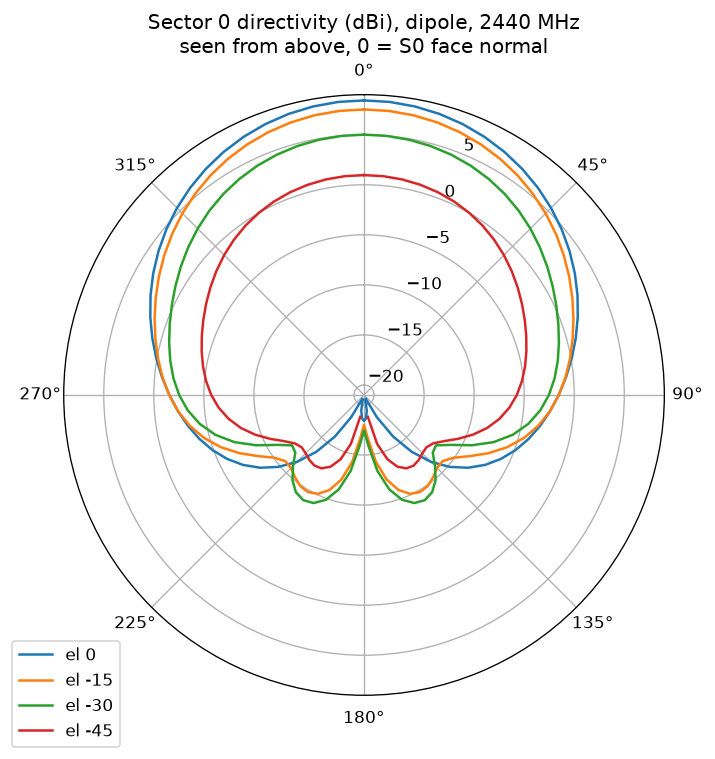

Source data for this figure (header and first rows):
az_deg, el_deg, dbi
0, 90, -16.94
5, 90, -16.94
10, 90, -16.94
15, 90, -16.94
20, 90, -16.94
25, 90, -16.94
30, 90, -16.94
35, 90, -16.94
40, 90, -16.94
45, 90, -16.94
50, 90, -16.94
55, 90, -16.94
60, 90, -16.94
65, 90, -16.94
70, 90, -16.94
75, 90, -16.94
80, 90, -16.94
85, 90, -16.94
90, 90, -16.94
95, 90, -16.94
100, 90, -16.94
105, 90, -16.94
110, 90, -16.94
115, 90, -16.94
120, 90, -16.94
125, 90, -16.94
130, 90, -16.94
135, 90, -16.94
140, 90, -16.94
145, 90, -16.94
150, 90, -16.94
155, 90, -16.94
160, 90, -16.94
165, 90, -16.94
170, 90, -16.94
175, 90, -16.94
180, 90, -16.94
185, 90, -16.94
190, 90, -16.94
195, 90, -16.94
200, 90, -16.94
205, 90, -16.94
210, 90, -16.94
215, 90, -16.94
220, 90, -16.94
225, 90, -16.94
230, 90, -16.94
235, 90, -16.94
240, 90, -16.94
245, 90, -16.94
250, 90, -16.94
255, 90, -16.94
260, 90, -16.94
265, 90, -16.94
270, 90, -16.94
275, 90, -16.94
280, 90, -16.94
285, 90, -16.94
290, 90, -16.94
295, 90, -16.94
... 2,604 more rows
